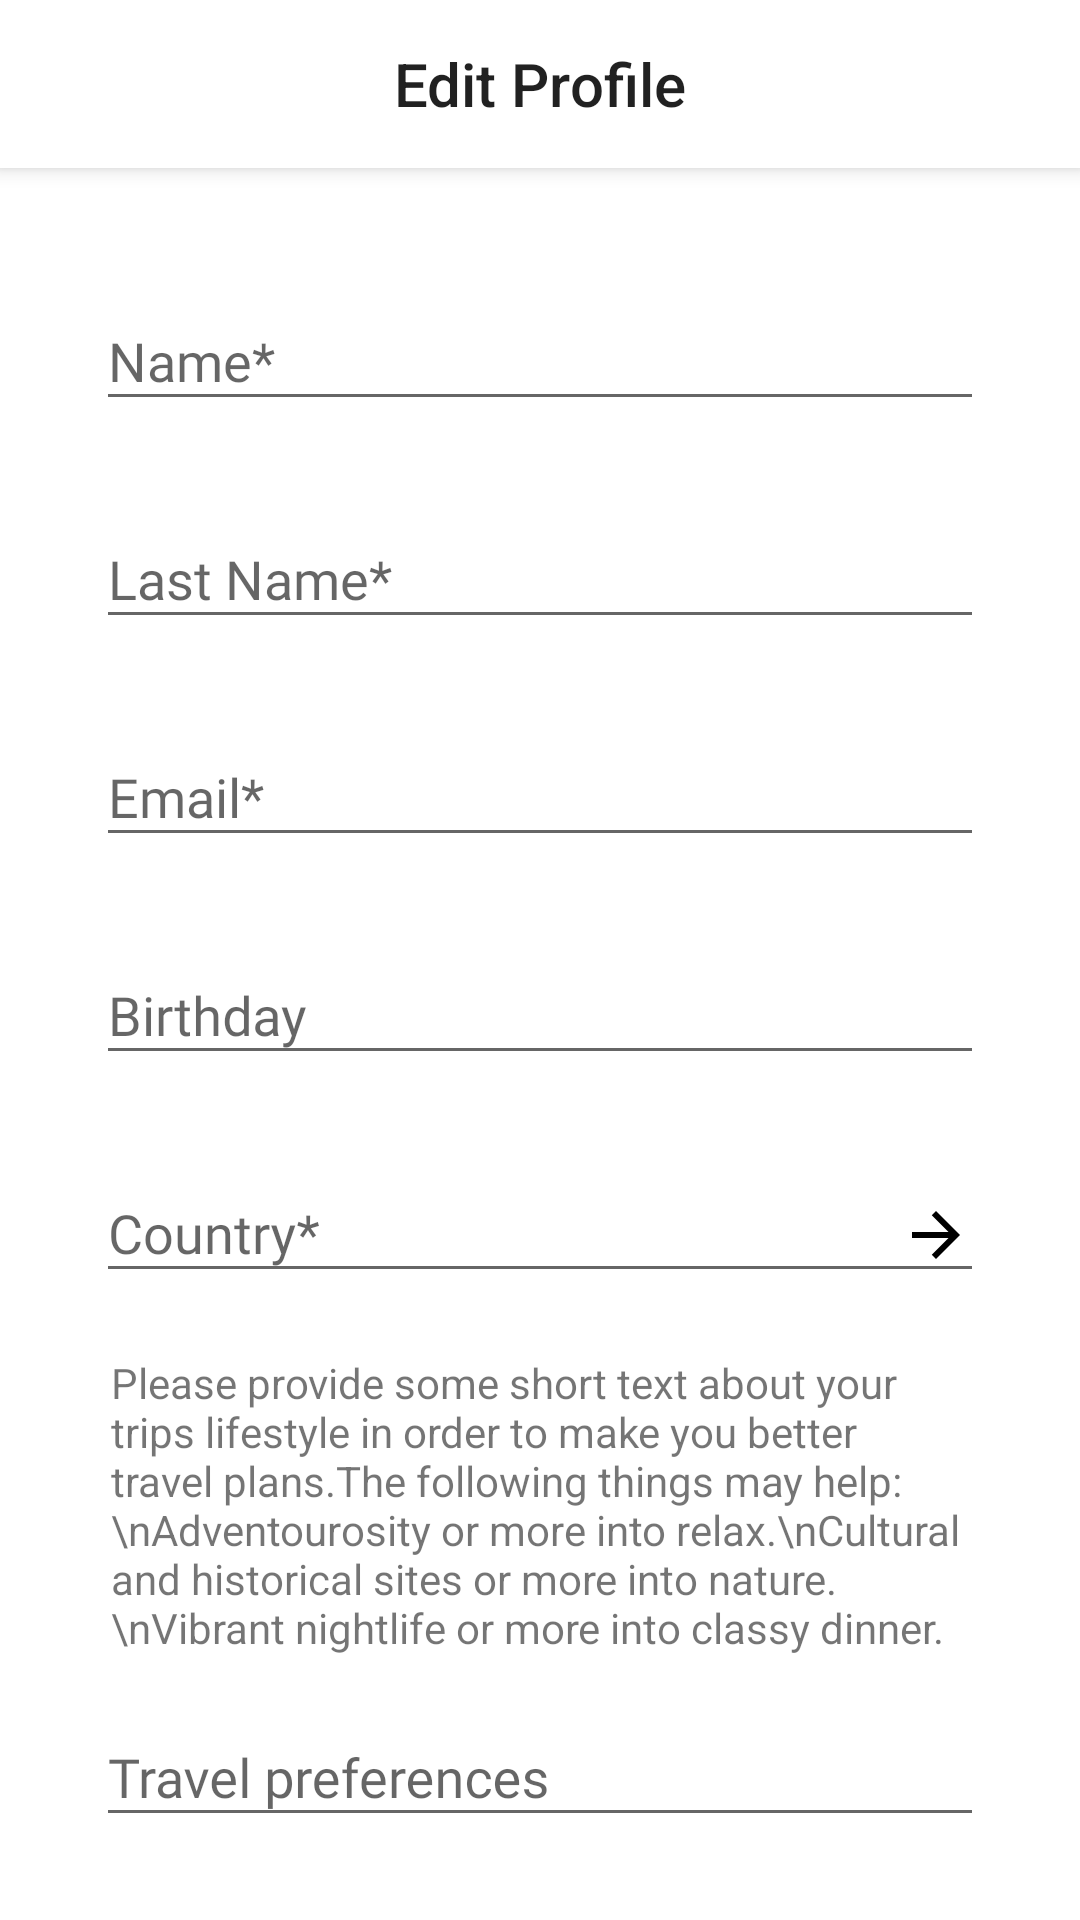

Reconstruct the res/layout file that produces this screen, plus the resources it refers to.
<!-- AndroidManifest.xml: application theme Theme.FlightSearch -->
<!-- res/layout/fragment_edit_profile.xml -->
<androidx.coordinatorlayout.widget.CoordinatorLayout xmlns:android="http://schemas.android.com/apk/res/android"
    xmlns:app="http://schemas.android.com/apk/res-auto"
    xmlns:tools="http://schemas.android.com/tools"
    android:layout_width="match_parent"
    android:layout_height="match_parent">

    <com.google.android.material.appbar.AppBarLayout
        android:id="@+id/appBarLayout"
        android:layout_width="match_parent"
        android:layout_height="wrap_content">

        <com.google.android.material.appbar.MaterialToolbar
            android:id="@+id/materialToolbar"
            android:layout_width="match_parent"
            android:layout_height="?attr/actionBarSize"
            app:navigationIcon="@drawable/ic_back"
            app:title="Edit Profile"
            app:titleCentered="true"
            app:navigationContentDescription="Go back"/>

    </com.google.android.material.appbar.AppBarLayout>

    <androidx.core.widget.NestedScrollView
        android:layout_width="match_parent"
        android:layout_height="match_parent"
        android:fillViewport="true"
        app:layout_behavior="@string/appbar_scrolling_view_behavior">

        <androidx.constraintlayout.widget.ConstraintLayout
            android:layout_width="match_parent"
            android:layout_height="match_parent"
            android:paddingHorizontal="32dp"
            android:paddingBottom="32dp">

            <com.google.android.material.textfield.TextInputLayout
                android:id="@+id/textInputLayout_first_name"
                android:layout_width="match_parent"
                android:layout_height="wrap_content"
                android:layout_marginTop="32dp"
                app:errorEnabled="true"
                app:layout_constraintTop_toTopOf="parent">

                <com.google.android.material.textfield.TextInputEditText
                    android:id="@+id/textInputEditText_first_name"
                    android:layout_width="match_parent"
                    android:layout_height="wrap_content"
                    android:fontFamily="@font/roboto_light"
                    android:hint="@string/sign_up_hint_first_name"
                    android:inputType="textPersonName|textCapSentences"
                    android:singleLine="true">

                </com.google.android.material.textfield.TextInputEditText>

            </com.google.android.material.textfield.TextInputLayout>

            <com.google.android.material.textfield.TextInputLayout
                android:id="@+id/textInputLayout_last_name"
                android:layout_width="match_parent"
                android:layout_height="wrap_content"
                app:errorEnabled="true"
                app:layout_constraintTop_toBottomOf="@id/textInputLayout_first_name">

                <com.google.android.material.textfield.TextInputEditText
                    android:id="@+id/textInputEditText_last_name"
                    android:layout_width="match_parent"
                    android:layout_height="wrap_content"
                    android:fontFamily="@font/roboto_light"
                    android:hint="@string/sign_up_hint_last_name"
                    android:inputType="textPersonName|textCapSentences"
                    android:singleLine="true"
                    android:textStyle="normal">

                </com.google.android.material.textfield.TextInputEditText>

            </com.google.android.material.textfield.TextInputLayout>

            <com.google.android.material.textfield.TextInputLayout
                android:id="@+id/textInputLayout_email"
                android:layout_width="match_parent"
                android:layout_height="wrap_content"
                app:errorEnabled="true"
                app:layout_constraintTop_toBottomOf="@id/textInputLayout_last_name">

                <com.google.android.material.textfield.TextInputEditText
                    android:id="@+id/textInputEditText_email"
                    android:layout_width="match_parent"
                    android:layout_height="wrap_content"
                    android:fontFamily="@font/roboto_light"
                    android:hint="@string/sign_up_hint_email"
                    android:inputType="textEmailAddress"
                    android:singleLine="true">

                </com.google.android.material.textfield.TextInputEditText>

            </com.google.android.material.textfield.TextInputLayout>

            <com.google.android.material.textfield.TextInputLayout
                android:id="@+id/textInputLayout_birthday"
                android:layout_width="match_parent"
                android:layout_height="wrap_content"
                app:errorEnabled="true"
                app:layout_constraintTop_toBottomOf="@id/textInputLayout_email">

                <com.google.android.material.textfield.TextInputEditText
                    android:id="@+id/textInputEditText_birthday"
                    android:layout_width="match_parent"
                    android:layout_height="wrap_content"
                    android:fontFamily="@font/roboto_light"
                    android:hint="@string/sign_up_hint_birthday"
                    android:inputType="date"
                    android:singleLine="true">

                </com.google.android.material.textfield.TextInputEditText>

            </com.google.android.material.textfield.TextInputLayout>

            <com.google.android.material.textfield.TextInputLayout
                android:id="@+id/textInputLayout_country"
                android:layout_width="match_parent"
                android:layout_height="wrap_content"
                android:clickable="true"
                android:focusable="false"
                app:errorEnabled="true"
                app:layout_constraintTop_toBottomOf="@id/textInputLayout_birthday">

                <com.google.android.material.textfield.TextInputEditText
                    android:id="@+id/textInputEditText_country"
                    android:layout_width="match_parent"
                    android:layout_height="wrap_content"
                    android:clickable="true"
                    android:drawableEnd="@drawable/ic_forward"
                    android:editable="false"
                    android:focusable="false"
                    android:fontFamily="@font/roboto_light"
                    android:hint="@string/sign_up_hint_country"
                    android:singleLine="true">

                </com.google.android.material.textfield.TextInputEditText>

            </com.google.android.material.textfield.TextInputLayout>

            <TextView
                android:id="@+id/textView_preferences"
                android:layout_width="match_parent"
                android:layout_height="wrap_content"
                app:layout_constraintTop_toBottomOf="@id/textInputLayout_country"
                android:text="Please provide some short text about your trips lifestyle in order to make you better travel plans.The following things may help:\nAdventourosity or more into relax.\nCultural and historical sites or more into nature.\nVibrant nightlife or more into classy dinner."
                android:layout_marginHorizontal="5dp"/>

            <com.google.android.material.textfield.TextInputLayout
                android:id="@+id/textInputLayout_preferences"
                android:layout_width="match_parent"
                android:layout_height="wrap_content"
                app:errorEnabled="true"
                app:layout_constraintTop_toBottomOf="@id/textView_preferences"
                android:layout_marginTop="8dp">

                <com.google.android.material.textfield.TextInputEditText
                    android:id="@+id/textInputEditText_preferences"
                    android:layout_width="match_parent"
                    android:layout_height="wrap_content"
                    android:fontFamily="@font/roboto_light"
                    android:hint="@string/sign_up_hint_preferences"
                    android:inputType="textPersonName|textCapSentences|textMultiLine">

                </com.google.android.material.textfield.TextInputEditText>

            </com.google.android.material.textfield.TextInputLayout>

            <com.google.android.material.button.MaterialButton
                android:id="@+id/materialButton_confirm"
                style="@style/Theme.FlightSearch.Button.Filled"
                android:layout_width="match_parent"
                android:layout_height="wrap_content"
                android:layout_marginTop="32dp"
                android:text="Confirm"
                app:layout_constraintTop_toBottomOf="@id/textInputLayout_preferences" />

        </androidx.constraintlayout.widget.ConstraintLayout>

    </androidx.core.widget.NestedScrollView>

</androidx.coordinatorlayout.widget.CoordinatorLayout>
<!-- resources referenced by this layout -->
<resources>
  <!-- drawable ic_forward (drawable) -->
  <vector xmlns:android="http://schemas.android.com/apk/res/android"
      android:width="24dp"
      android:height="24dp"
      android:viewportWidth="24"
      android:viewportHeight="24"
      android:tint="@color/black">
      <path
          android:fillColor="@android:color/black"
          android:pathData="M12,4l-1.41,1.41L16.17,11H4v2h12.17l-5.58,5.59L12,20l8,-8z"/>
  </vector>
  <string name="sign_up_hint_birthday">Birthday</string>
  <string name="sign_up_hint_country">Country*</string>
  <string name="sign_up_hint_email">Email*</string>
  <string name="sign_up_hint_first_name">Name*</string>
  <string name="sign_up_hint_last_name">Last Name*</string>
  <string name="sign_up_hint_preferences">Travel preferences</string>
  <style name="Theme.FlightSearch.Button.Filled" parent="Widget.MaterialComponents.Button">
          <item name="android:textSize">17sp</item>
          <item name="android:textColor">@color/white</item>
          <item name="android:gravity">center</item>
          <item name="android:letterSpacing">0.01</item>
          <item name="fontFamily">@font/roboto_bold</item>
          <item name="rippleColor">@color/app_blue_20</item>
          <item name="cornerRadius">7dp</item>
          <item name="textAllCaps">false</item>
          <item name="singleLine">true</item>
          <item name="backgroundTint">@color/app_blue</item>
      </style>
  <style name="Theme.FlightSearch" parent="Theme.MaterialComponents.DayNight.NoActionBar.Bridge">
          <item name="colorPrimary">@color/white</item>
          <item name="colorPrimaryDark">@color/black</item>
          <item name="colorAccent">@color/app_blue</item>
          <item name="colorError">@color/red</item>
          <item name="android:windowBackground">@color/white</item>
      </style>
  <color name="black">#FF000000</color>
  <color name="white">#FFFFFFFF</color>
  <color name="app_blue_20">#C5E7FC</color>
  <color name="app_blue">#069AF3</color>
  <color name="red">#FF0000</color>
</resources>
